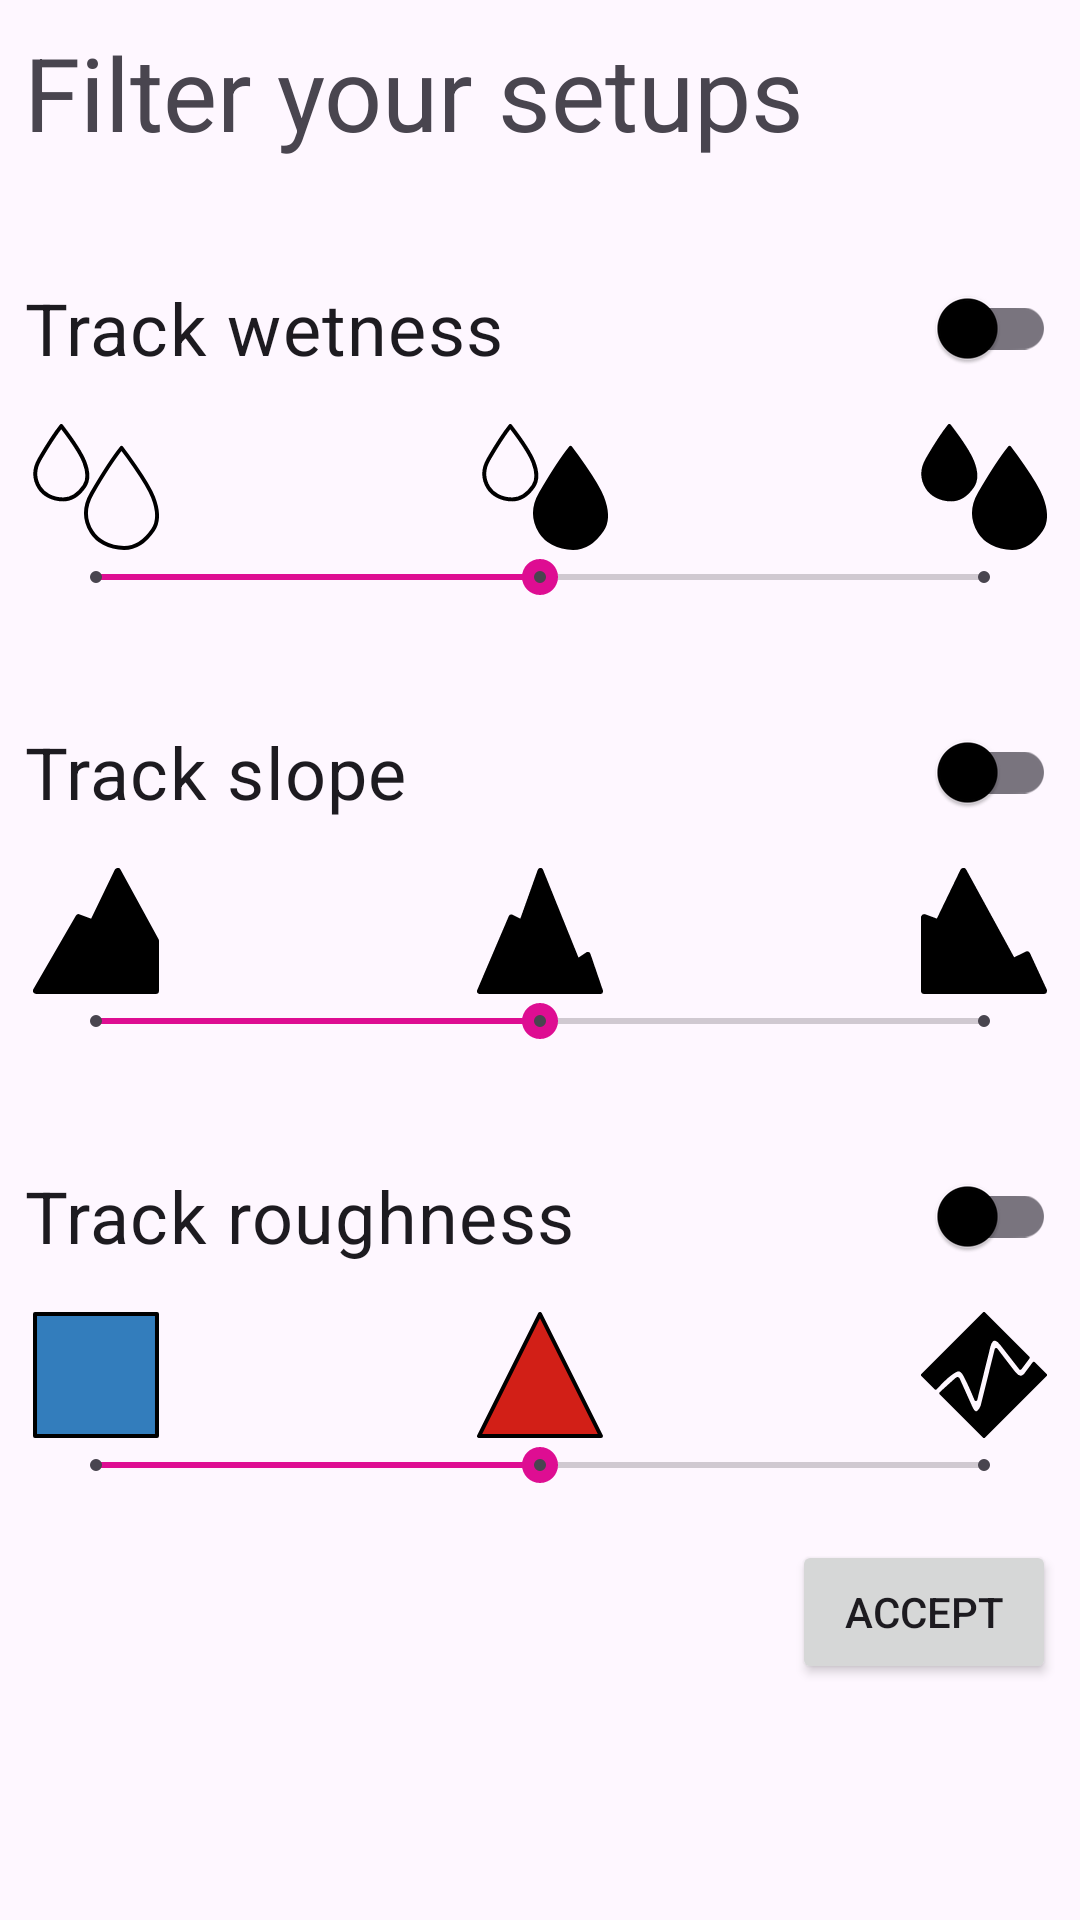

Produce the Android XML layout that renders to this screen, including the resource entries it uses.
<!-- AndroidManifest.xml: application theme Theme.MySetup -->
<!-- res/layout/popup_filter_setups.xml -->
<?xml version="1.0" encoding="utf-8"?>
<LinearLayout xmlns:android="http://schemas.android.com/apk/res/android"
    xmlns:app="http://schemas.android.com/apk/res-auto"
    android:id="@+id/PopupFilterSetups_LinearLayout"
    android:layout_width="match_parent"
    android:layout_height="wrap_content"
    android:orientation="vertical"
    app:layoutDescription="@xml/popup_filter_setup_scene">

    <androidx.constraintlayout.widget.ConstraintLayout
        android:id="@+id/PopupFilterSetups_ConstraintLayout"
        android:layout_width="match_parent"
        android:layout_height="wrap_content">

        <TextView
            android:id="@+id/PopupFilterSetups_TextView_FilterYourSetups"
            android:layout_width="0dp"
            android:layout_height="wrap_content"
            android:layout_marginStart="8dp"
            android:layout_marginTop="8dp"
            android:layout_marginEnd="8dp"
            android:text="@string/title_filter"
            android:textSize="34sp"
            app:layout_constraintEnd_toEndOf="parent"
            app:layout_constraintStart_toStartOf="parent"
            app:layout_constraintTop_toTopOf="parent" />

        <androidx.appcompat.widget.SwitchCompat
            android:id="@+id/PopupFilterSetups_SwitchCompat_TrackWetness"
            android:layout_width="0dp"
            android:layout_height="48dp"
            android:layout_marginStart="8dp"
            android:layout_marginTop="32dp"
            android:showText="false"
            android:splitTrack="false"
            android:text="@string/wetness"
            android:textSize="24sp"
            app:layout_constraintEnd_toEndOf="@+id/PopupFilterSetups_TextView_FilterYourSetups"
            app:layout_constraintHorizontal_bias="0.0"
            app:layout_constraintStart_toStartOf="parent"
            app:layout_constraintTop_toBottomOf="@+id/PopupFilterSetups_TextView_FilterYourSetups" />

        <ImageView
            android:id="@+id/PopupFilterSetups_ImageView_WetnessLevel0"
            android:layout_width="wrap_content"
            android:layout_height="0dp"
            android:layout_marginStart="8dp"
            android:layout_marginTop="8dp"
            android:contentDescription="@string/dry"
            app:layout_constraintBottom_toTopOf="@+id/PopupFilterSetups_SeekBar_Wetness"
            app:layout_constraintStart_toStartOf="parent"
            app:layout_constraintTop_toBottomOf="@+id/PopupFilterSetups_SwitchCompat_TrackWetness"
            app:srcCompat="@drawable/wetness_level0" />

        <ImageView
            android:id="@+id/PopupFilterSetups_ImageView_WetnessLevel1"
            android:layout_width="wrap_content"
            android:layout_height="0dp"
            android:layout_marginTop="8dp"
            android:contentDescription="@string/semidry"
            app:layout_constraintBottom_toTopOf="@+id/PopupFilterSetups_SeekBar_Wetness"
            app:layout_constraintEnd_toStartOf="@+id/PopupFilterSetups_ImageView_WetnessLevel2"
            app:layout_constraintHorizontal_bias="0.509"
            app:layout_constraintStart_toEndOf="@+id/PopupFilterSetups_ImageView_WetnessLevel0"
            app:layout_constraintTop_toBottomOf="@+id/PopupFilterSetups_SwitchCompat_TrackWetness"
            app:layout_constraintVertical_bias="0.0"
            app:srcCompat="@drawable/wetness_level1" />

        <ImageView
            android:id="@+id/PopupFilterSetups_ImageView_WetnessLevel2"
            android:layout_width="wrap_content"
            android:layout_height="0dp"
            android:layout_marginTop="8dp"
            android:layout_marginEnd="8dp"
            android:contentDescription="@string/wet"
            app:layout_constraintBottom_toTopOf="@+id/PopupFilterSetups_SeekBar_Wetness"
            app:layout_constraintEnd_toEndOf="parent"
            app:layout_constraintTop_toBottomOf="@+id/PopupFilterSetups_SwitchCompat_TrackWetness"
            app:srcCompat="@drawable/wetness_level2" />

        <SeekBar
            android:id="@+id/PopupFilterSetups_SeekBar_Wetness"
            style="@style/Widget.AppCompat.SeekBar.Discrete"
            android:layout_width="0dp"
            android:layout_height="wrap_content"
            android:layout_marginStart="16dp"
            android:layout_marginTop="50dp"
            android:layout_marginEnd="16dp"
            android:max="2"
            android:progress="1"
            app:layout_constraintEnd_toEndOf="parent"
            app:layout_constraintHorizontal_bias="0.0"
            app:layout_constraintStart_toStartOf="parent"
            app:layout_constraintTop_toBottomOf="@+id/PopupFilterSetups_SwitchCompat_TrackWetness" />

        <androidx.appcompat.widget.SwitchCompat
            android:id="@+id/PopupFilterSetups_SwitchCompat_TrackGrade"
            android:layout_width="0dp"
            android:layout_height="48dp"
            android:layout_marginTop="32dp"
            android:text="@string/slope"
            android:textSize="24sp"
            app:layout_constraintEnd_toEndOf="@+id/PopupFilterSetups_SwitchCompat_TrackWetness"
            app:layout_constraintStart_toStartOf="@+id/PopupFilterSetups_SwitchCompat_TrackWetness"
            app:layout_constraintTop_toBottomOf="@+id/PopupFilterSetups_SeekBar_Wetness" />

        <ImageView
            android:id="@+id/PopupFilterSetups_ImageView_GradeLevel0"
            android:layout_width="wrap_content"
            android:layout_height="0dp"
            android:layout_marginStart="8dp"
            android:layout_marginTop="8dp"
            android:contentDescription="@string/uphill"
            app:layout_constraintBottom_toBottomOf="@+id/PopupFilterSetups_ImageView_GradeLevel1"
            app:layout_constraintStart_toStartOf="parent"
            app:layout_constraintTop_toBottomOf="@+id/PopupFilterSetups_SwitchCompat_TrackGrade"
            app:srcCompat="@drawable/grade_level0" />

        <ImageView
            android:id="@+id/PopupFilterSetups_ImageView_GradeLevel1"
            android:layout_width="wrap_content"
            android:layout_height="0dp"
            android:layout_marginTop="8dp"
            android:contentDescription="@string/allmountain"
            app:layout_constraintBottom_toTopOf="@+id/PopupFilterSetups_SeekBar_Grade"
            app:layout_constraintEnd_toStartOf="@+id/PopupFilterSetups_ImageView_GradeLevel2"
            app:layout_constraintStart_toEndOf="@+id/PopupFilterSetups_ImageView_GradeLevel0"
            app:layout_constraintTop_toBottomOf="@+id/PopupFilterSetups_SwitchCompat_TrackGrade"
            app:srcCompat="@drawable/grade_level1" />

        <ImageView
            android:id="@+id/PopupFilterSetups_ImageView_GradeLevel2"
            android:layout_width="wrap_content"
            android:layout_height="0dp"
            android:layout_marginTop="8dp"
            android:layout_marginEnd="8dp"
            android:contentDescription="@string/downhill"
            app:layout_constraintBottom_toBottomOf="@+id/PopupFilterSetups_ImageView_GradeLevel1"
            app:layout_constraintEnd_toEndOf="parent"
            app:layout_constraintTop_toBottomOf="@+id/PopupFilterSetups_SwitchCompat_TrackGrade"
            app:srcCompat="@drawable/grade_level2" />

        <SeekBar
            android:id="@+id/PopupFilterSetups_SeekBar_Grade"
            style="@style/Widget.AppCompat.SeekBar.Discrete"
            android:layout_width="0dp"
            android:layout_height="wrap_content"
            android:layout_marginStart="16dp"
            android:layout_marginTop="50dp"
            android:layout_marginEnd="16dp"
            android:max="2"
            android:progress="1"
            app:layout_constraintEnd_toEndOf="parent"
            app:layout_constraintStart_toStartOf="parent"
            app:layout_constraintTop_toBottomOf="@+id/PopupFilterSetups_SwitchCompat_TrackGrade" />

        <androidx.appcompat.widget.SwitchCompat
            android:id="@+id/PopupFilterSetups_SwitchCompat_TrackRoughness"
            android:layout_width="0dp"
            android:layout_height="48dp"
            android:layout_marginStart="8dp"
            android:layout_marginTop="32dp"
            android:text="@string/rough"
            android:textSize="24sp"
            app:layout_constraintEnd_toEndOf="@+id/PopupFilterSetups_SwitchCompat_TrackGrade"
            app:layout_constraintHorizontal_bias="1.0"
            app:layout_constraintStart_toStartOf="parent"
            app:layout_constraintTop_toBottomOf="@+id/PopupFilterSetups_SeekBar_Grade" />

        <ImageView
            android:id="@+id/PopupFilterSetups_ImageView_RoughnessLevel0"
            android:layout_width="wrap_content"
            android:layout_height="0dp"
            android:layout_marginStart="8dp"
            android:layout_marginTop="8dp"
            android:contentDescription="@string/flow"
            app:layout_constraintBottom_toBottomOf="@+id/PopupFilterSetups_ImageView_RoughnessLevel1"
            app:layout_constraintStart_toStartOf="parent"
            app:layout_constraintTop_toBottomOf="@+id/PopupFilterSetups_SwitchCompat_TrackRoughness"
            app:srcCompat="@drawable/roughness_level0" />

        <ImageView
            android:id="@+id/PopupFilterSetups_ImageView_RoughnessLevel1"
            android:layout_width="wrap_content"
            android:layout_height="0dp"
            android:layout_marginTop="8dp"
            android:contentDescription="@string/mixed"
            app:layout_constraintBottom_toTopOf="@+id/PopupFilterSetups_SeekBar_Roughness"
            app:layout_constraintEnd_toStartOf="@+id/PopupFilterSetups_ImageView_RoughnessLevel2"
            app:layout_constraintStart_toEndOf="@+id/PopupFilterSetups_ImageView_RoughnessLevel0"
            app:layout_constraintTop_toBottomOf="@+id/PopupFilterSetups_SwitchCompat_TrackRoughness"
            app:srcCompat="@drawable/roughness_level1" />

        <ImageView
            android:id="@+id/PopupFilterSetups_ImageView_RoughnessLevel2"
            android:layout_width="wrap_content"
            android:layout_height="0dp"
            android:layout_marginTop="8dp"
            android:layout_marginEnd="8dp"
            android:contentDescription="@string/rough2"
            app:layout_constraintBottom_toBottomOf="@+id/PopupFilterSetups_ImageView_RoughnessLevel1"
            app:layout_constraintEnd_toEndOf="parent"
            app:layout_constraintTop_toBottomOf="@+id/PopupFilterSetups_SwitchCompat_TrackRoughness"
            app:srcCompat="@drawable/roughness_level2" />

        <SeekBar
            android:id="@+id/PopupFilterSetups_SeekBar_Roughness"
            style="@style/Widget.AppCompat.SeekBar.Discrete"
            android:layout_width="0dp"
            android:layout_height="wrap_content"
            android:layout_marginStart="16dp"
            android:layout_marginTop="50dp"
            android:layout_marginEnd="16dp"
            android:max="2"
            android:progress="1"
            app:layout_constraintEnd_toEndOf="parent"
            app:layout_constraintStart_toStartOf="parent"
            app:layout_constraintTop_toBottomOf="@+id/PopupFilterSetups_SwitchCompat_TrackRoughness" />

        <Button
            android:id="@+id/PopupFilterSetups_Button_Accept"
            android:layout_width="wrap_content"
            android:layout_height="wrap_content"
            android:layout_marginTop="16dp"
            android:layout_marginEnd="8dp"
            android:layout_marginBottom="8dp"
            android:text="@string/accept"
            app:layout_constraintBottom_toBottomOf="parent"
            app:layout_constraintEnd_toEndOf="parent"
            app:layout_constraintTop_toBottomOf="@+id/PopupFilterSetups_SeekBar_Roughness" />

    </androidx.constraintlayout.widget.ConstraintLayout>
</LinearLayout>
<!-- resources referenced by this layout -->
<resources>
  <!-- drawable grade_level0 (drawable) -->
  <vector xmlns:android="http://schemas.android.com/apk/res/android"
      android:width="48dp"
      android:height="48dp"
      android:viewportWidth="48"
      android:viewportHeight="48">
    <path
        android:pathData="M32.281,1.257 L22.805,20.848 17.4,18.846 1.257,46.742H46.742V27.713Z"
        android:strokeLineJoin="round"
        android:strokeWidth="2.51493"
        android:fillColor="#000000"
        android:strokeColor="#000000"
        android:strokeLineCap="round"/>
  </vector>
  <!-- drawable grade_level1 (drawable) -->
  <vector xmlns:android="http://schemas.android.com/apk/res/android"
      android:width="48dp"
      android:height="48dp"
      android:viewportWidth="48"
      android:viewportHeight="48">
    <path
        android:pathData="M1.088,46.912H46.912L42.19,33.082 38.156,35.777 24.16,1.088 17.113,20.826 13.094,18.809Z"
        android:strokeLineJoin="round"
        android:strokeWidth="2.17687"
        android:fillColor="#000000"
        android:strokeColor="#000000"
        android:strokeLineCap="round"/>
  </vector>
  <!-- drawable grade_level2 (drawable) -->
  <vector xmlns:android="http://schemas.android.com/apk/res/android"
      android:width="48dp"
      android:height="48dp"
      android:viewportWidth="48"
      android:viewportHeight="48">
    <path
        android:pathData="M16.148,1.257 L6.672,20.851 1.267,18.848 1.257,18.866V46.743H46.743L40.393,33.016 34.968,35.691Z"
        android:strokeLineJoin="round"
        android:strokeWidth="2.51498"
        android:fillColor="#000000"
        android:strokeColor="#000000"
        android:strokeLineCap="round"/>
  </vector>
  <!-- drawable roughness_level0 (drawable) -->
  <vector xmlns:android="http://schemas.android.com/apk/res/android"
      android:width="48dp"
      android:height="48dp"
      android:viewportWidth="48"
      android:viewportHeight="48">
    <path
        android:pathData="M0.765,0.765h46.47v46.47h-46.47z"
        android:strokeLineJoin="round"
        android:strokeWidth="1.53014"
        android:fillColor="#337dbc"
        android:strokeColor="#000000"
        android:strokeLineCap="round"/>
  </vector>
  <!-- drawable roughness_level1 (drawable) -->
  <vector xmlns:android="http://schemas.android.com/apk/res/android"
      android:width="48dp"
      android:height="48dp"
      android:viewportWidth="48"
      android:viewportHeight="48">
    <path
        android:pathData="M0.75,47.25H47.25L23.99,0.75Z"
        android:strokeLineJoin="round"
        android:strokeWidth="1.49946"
        android:fillColor="#d21f17"
        android:strokeColor="#000000"
        android:strokeLineCap="round"/>
  </vector>
  <string name="accept">Accept</string>
  <string name="allmountain">All-mountain</string>
  <string name="downhill">Downhill</string>
  <string name="dry">Dry</string>
  <string name="flow">Flow</string>
  <string name="mixed">Mixed</string>
  <string name="rough">Track roughness</string>
  <string name="rough2">Rough</string>
  <string name="semidry">Semidry</string>
  <string name="slope">Track slope</string>
  <string name="title_filter">Filter your setups</string>
  <string name="uphill">Uphill</string>
  <string name="wet">Wet</string>
  <string name="wetness">Track wetness</string>
  <style name="Theme.MySetup" parent="Base.Theme.MySetup" />
  <color name="SpaceCadet">#23233B</color>
  <color name="YaleBlue">#2C4268</color>
  <color name="HonoluluBlue">#007BBA</color>
  <color name="PictonBlue">#00A9E2</color>
  <color name="White">#FFFFFFFF</color>
  <color name="AntiflashWhite">#EBEBEB</color>
  <color name="HollywoodCerise">#DE0D92</color>
  <color name="Black">#FF000000</color>
</resources>
